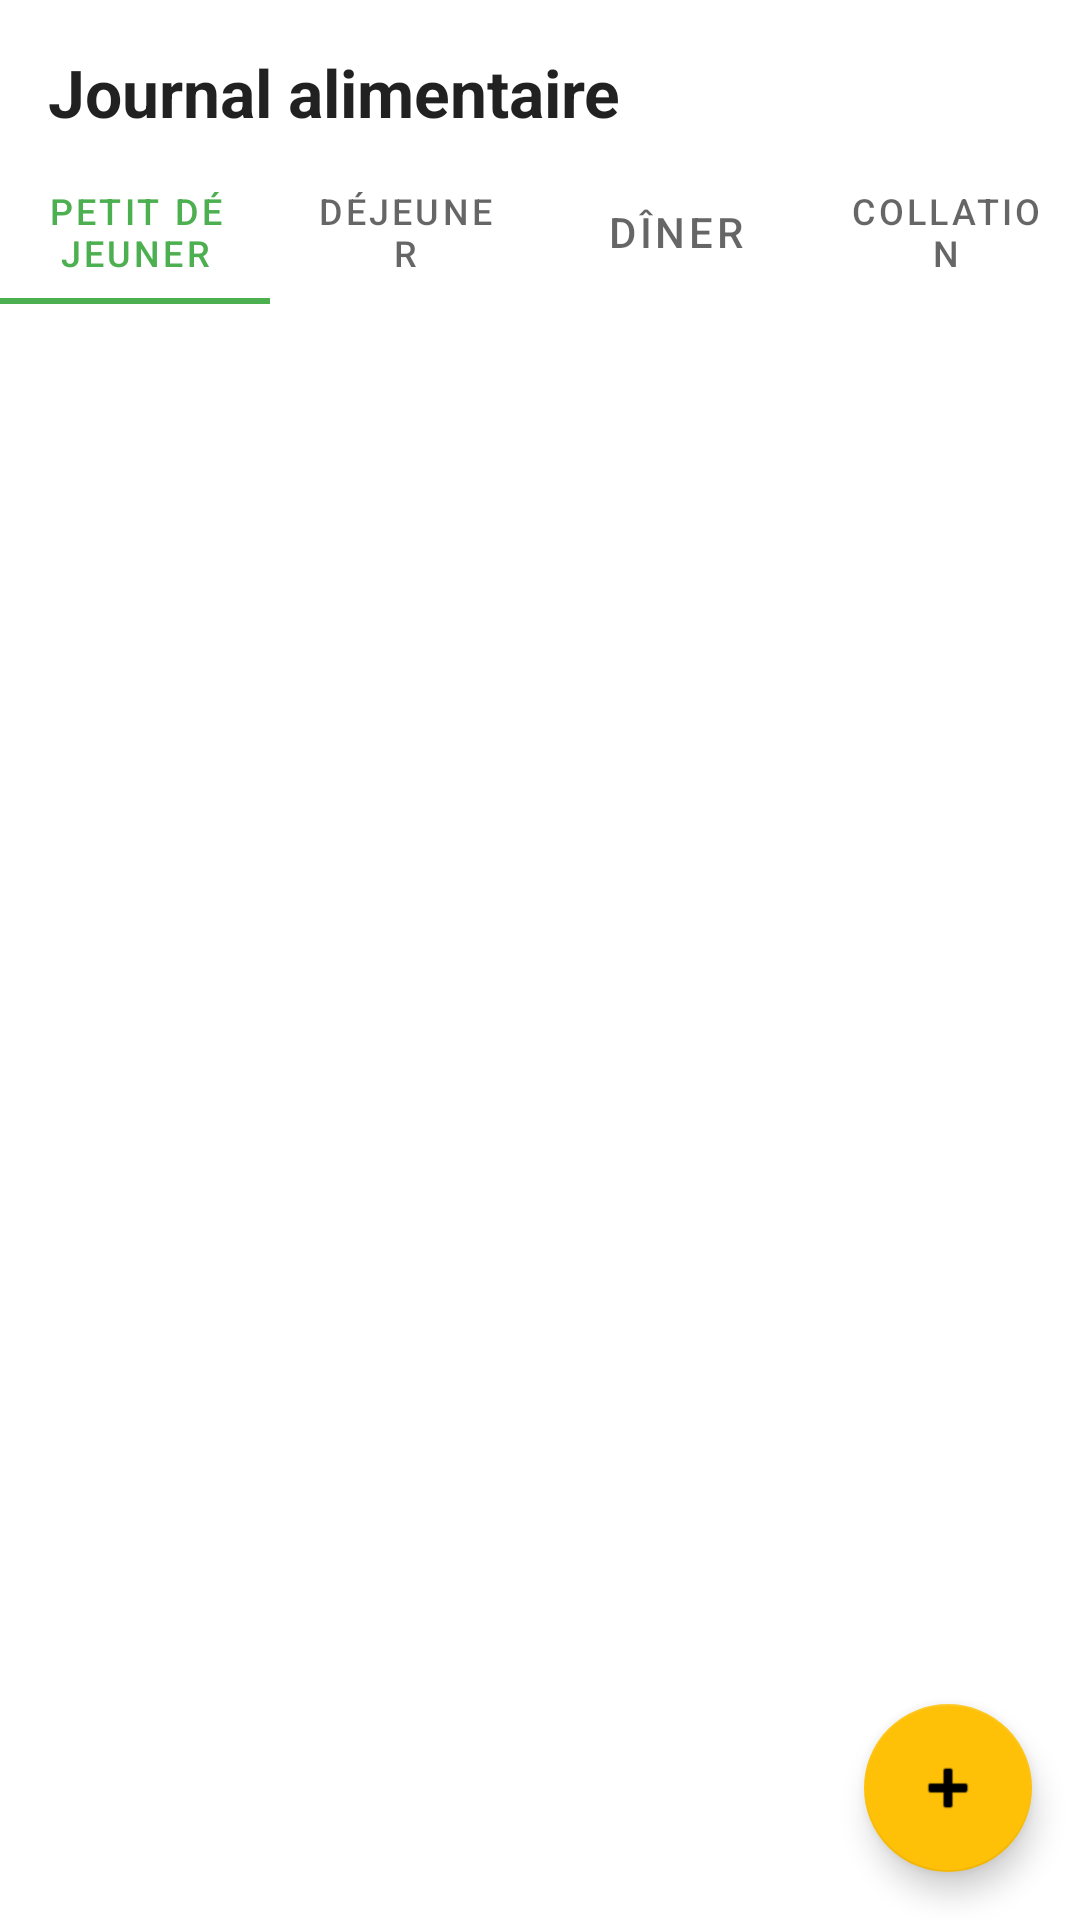

Layout XML and referenced resources for this Android screen:
<!-- AndroidManifest.xml: application theme Theme.NutriTrack -->
<!-- res/layout/fragment_food.xml -->
<?xml version="1.0" encoding="utf-8"?>
<androidx.constraintlayout.widget.ConstraintLayout xmlns:android="http://schemas.android.com/apk/res/android"
    xmlns:app="http://schemas.android.com/apk/res-auto"
    xmlns:tools="http://schemas.android.com/tools"
    android:layout_width="match_parent"
    android:layout_height="match_parent">

    <TextView
        android:id="@+id/tv_food_title"
        android:layout_width="wrap_content"
        android:layout_height="wrap_content"
        android:layout_marginStart="16dp"
        android:layout_marginTop="16dp"
        android:text="Journal alimentaire"
        android:textAppearance="@style/TextAppearance.AppCompat.Large"
        android:textStyle="bold"
        app:layout_constraintStart_toStartOf="parent"
        app:layout_constraintTop_toTopOf="parent" />

    <com.google.android.material.tabs.TabLayout
        android:id="@+id/tab_layout_meals"
        android:layout_width="0dp"
        android:layout_height="wrap_content"
        android:layout_marginTop="8dp"
        app:layout_constraintEnd_toEndOf="parent"
        app:layout_constraintStart_toStartOf="parent"
        app:layout_constraintTop_toBottomOf="@+id/tv_food_title">

        <com.google.android.material.tabs.TabItem
            android:layout_width="wrap_content"
            android:layout_height="wrap_content"
            android:text="@string/breakfast" />

        <com.google.android.material.tabs.TabItem
            android:layout_width="wrap_content"
            android:layout_height="wrap_content"
            android:text="@string/lunch" />

        <com.google.android.material.tabs.TabItem
            android:layout_width="wrap_content"
            android:layout_height="wrap_content"
            android:text="@string/dinner" />

        <com.google.android.material.tabs.TabItem
            android:layout_width="wrap_content"
            android:layout_height="wrap_content"
            android:text="@string/snack" />
    </com.google.android.material.tabs.TabLayout>

    <androidx.recyclerview.widget.RecyclerView
        android:id="@+id/recycler_view_food"
        android:layout_width="0dp"
        android:layout_height="0dp"
        android:layout_marginTop="8dp"
        app:layout_constraintBottom_toBottomOf="parent"
        app:layout_constraintEnd_toEndOf="parent"
        app:layout_constraintStart_toStartOf="parent"
        app:layout_constraintTop_toBottomOf="@+id/tab_layout_meals" />

    <TextView
        android:id="@+id/tv_empty_food_list"
        android:layout_width="0dp"
        android:layout_height="wrap_content"
        android:layout_marginStart="32dp"
        android:layout_marginEnd="32dp"
        android:text="Aucun aliment enregistré pour ce repas. Appuyez sur le bouton + pour ajouter un aliment."
        android:textAlignment="center"
        android:visibility="gone"
        app:layout_constraintBottom_toBottomOf="parent"
        app:layout_constraintEnd_toEndOf="parent"
        app:layout_constraintStart_toStartOf="parent"
        app:layout_constraintTop_toBottomOf="@+id/tab_layout_meals" />

    <com.google.android.material.floatingactionbutton.FloatingActionButton
        android:id="@+id/fab_add_food"
        android:layout_width="wrap_content"
        android:layout_height="wrap_content"
        android:layout_marginEnd="16dp"
        android:layout_marginBottom="16dp"
        android:clickable="true"
        android:contentDescription="@string/add_food"
        android:focusable="true"
        app:layout_constraintBottom_toBottomOf="parent"
        app:layout_constraintEnd_toEndOf="parent"
        app:srcCompat="@android:drawable/ic_input_add" />

</androidx.constraintlayout.widget.ConstraintLayout>
<!-- resources referenced by this layout -->
<resources>
  <string name="add_food">Ajouter un aliment</string>
  <string name="breakfast">Petit déjeuner</string>
  <string name="dinner">Dîner</string>
  <string name="lunch">Déjeuner</string>
  <string name="snack">Collation</string>
  <style name="Theme.NutriTrack" parent="Theme.MaterialComponents.DayNight.DarkActionBar">
          
          <item name="colorPrimary">@color/colorPrimary</item>
          <item name="colorPrimaryVariant">@color/colorPrimaryDark</item>
          <item name="colorOnPrimary">@color/colorOnPrimary</item>
          
          <item name="colorSecondary">@color/colorSecondary</item>
          <item name="colorSecondaryVariant">@color/colorSecondary</item>
          <item name="colorOnSecondary">@color/colorOnSecondary</item>
          
          <item name="android:statusBarColor" tools:targetApi="l">?attr/colorPrimaryVariant</item>
          
          <item name="android:windowBackground">@color/colorBackground</item>
      </style>
  <color name="colorPrimary">#4CAF50</color>
  <color name="colorPrimaryDark">#388E3C</color>
  <color name="colorOnPrimary">#FFFFFF</color>
  <color name="colorSecondary">#FFC107</color>
  <color name="colorOnSecondary">#000000</color>
  <color name="colorBackground">#FFFFFF</color>
</resources>
